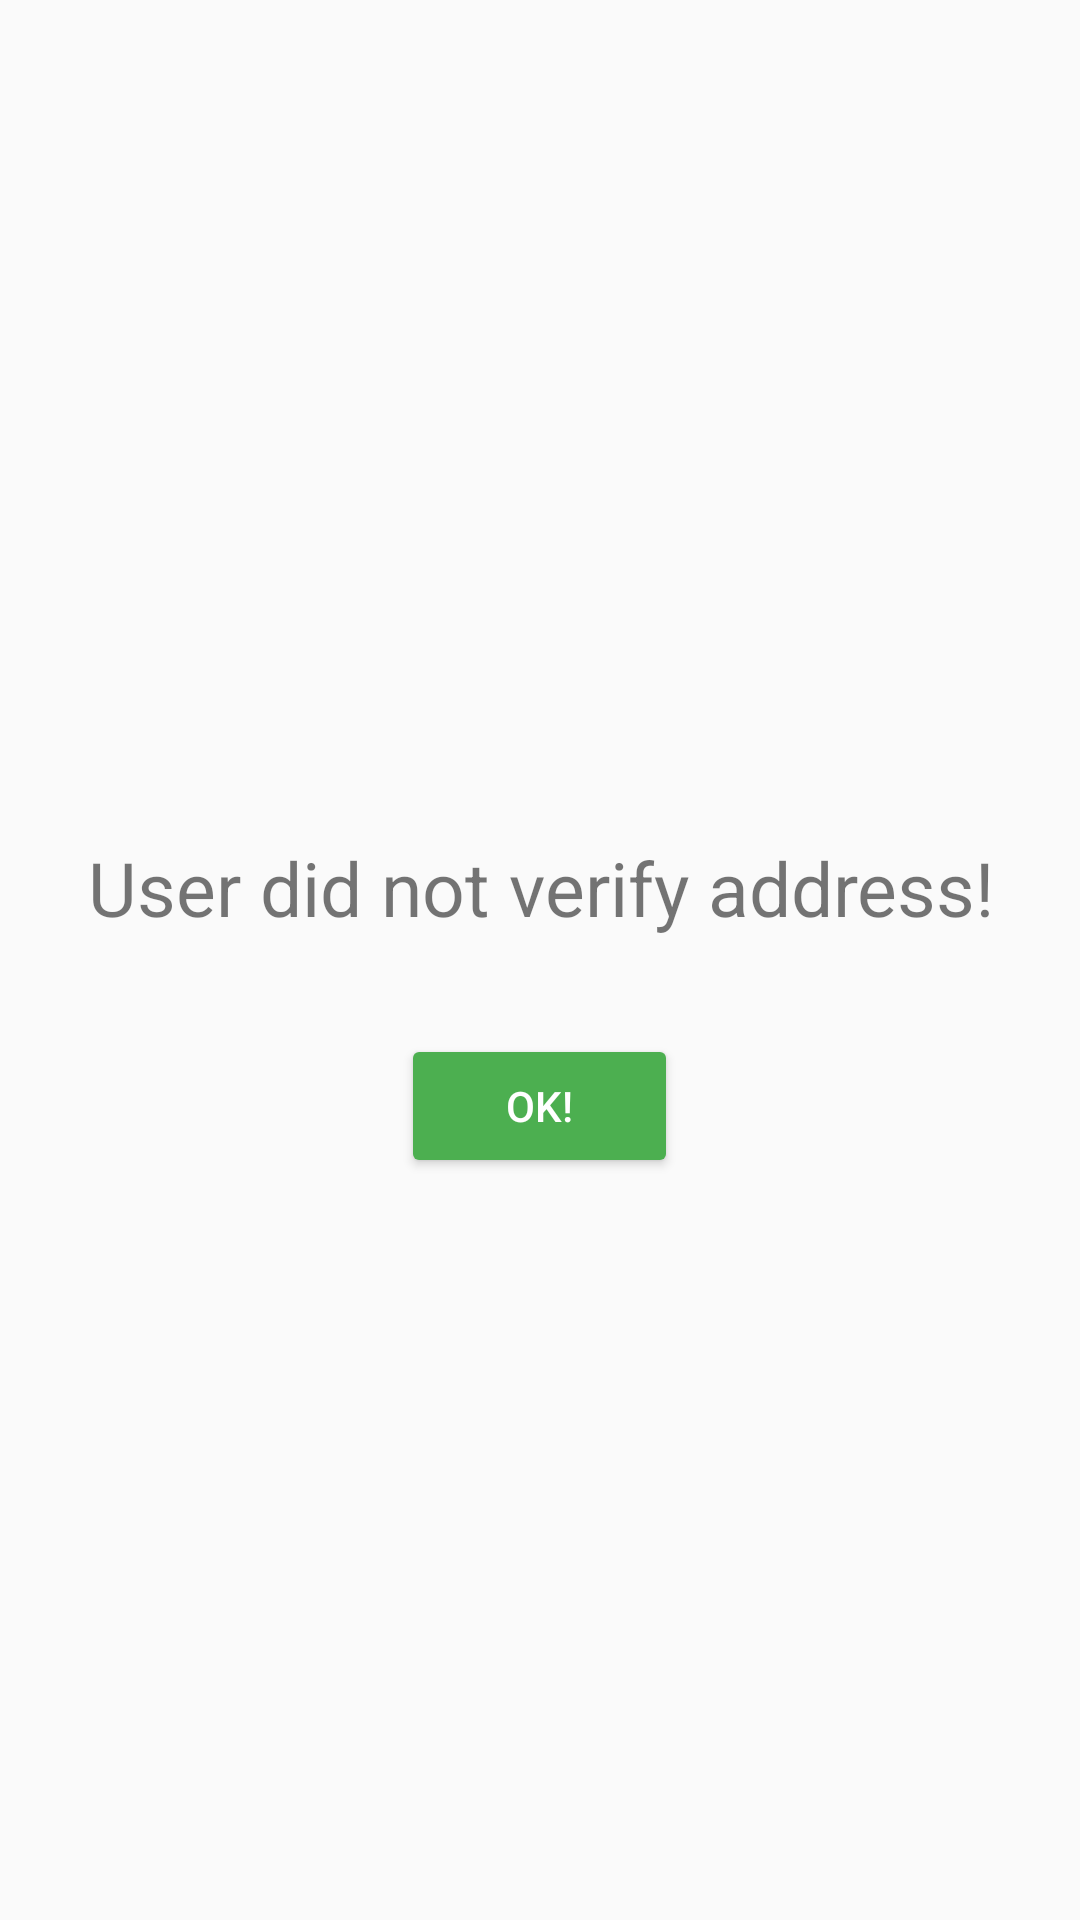

Reconstruct the res/layout file that produces this screen, plus the resources it refers to.
<!-- AndroidManifest.xml: application theme AppTheme -->
<!-- res/layout/fragment_three.xml -->
<LinearLayout xmlns:android="http://schemas.android.com/apk/res/android"
    xmlns:tools="http://schemas.android.com/tools"
    android:layout_width="match_parent"
    android:layout_height="match_parent"
    android:gravity="center"
    android:orientation="vertical"
    tools:context="com.sibich.my_keepsolid_internship_app.fragments.ThreeFragment">

    <ImageView
        android:layout_width="wrap_content"
        android:layout_height="wrap_content"
        android:layout_margin="16dp"
        android:background="@drawable/close_icon" />


    <TextView
        android:layout_width="wrap_content"
        android:layout_height="wrap_content"
        android:layout_margin="16dp"
        android:gravity="center"
        android:text="@string/error_send_message"
        android:textSize="25sp" />

    <Button
        android:id="@+id/b_ok"
        android:layout_width="wrap_content"
        android:layout_height="wrap_content"
        android:layout_margin="16dp"
        android:paddingLeft="35dp"
        android:paddingRight="35dp"
        android:text="@string/ok"
        android:theme="@style/MyGreenButton" />

</LinearLayout>
<!-- resources referenced by this layout -->
<resources>
  <string name="error_send_message">User did not verify address!</string>
  <string name="ok">Ok!</string>
  <style name="MyGreenButton" parent="Theme.AppCompat">
          <item name="colorButtonNormal">@color/Green</item>
          <item name="colorControlHighlight">@color/colorGreenRipple</item>
      </style>
  <style name="AppTheme" parent="Theme.AppCompat.Light.DarkActionBar">
          
          <item name="colorPrimary">@color/colorPrimary</item>
          <item name="colorPrimaryDark">@color/colorPrimaryDark</item>
          <item name="colorAccent">@color/colorAccent</item>
      </style>
  <color name="Green">#4caf50</color>
  <color name="colorGreenRipple">#c8e6c9</color>
  <color name="colorPrimary">#3F51B5</color>
  <color name="colorPrimaryDark">#303F9F</color>
  <color name="colorAccent">#FF4081</color>
</resources>
